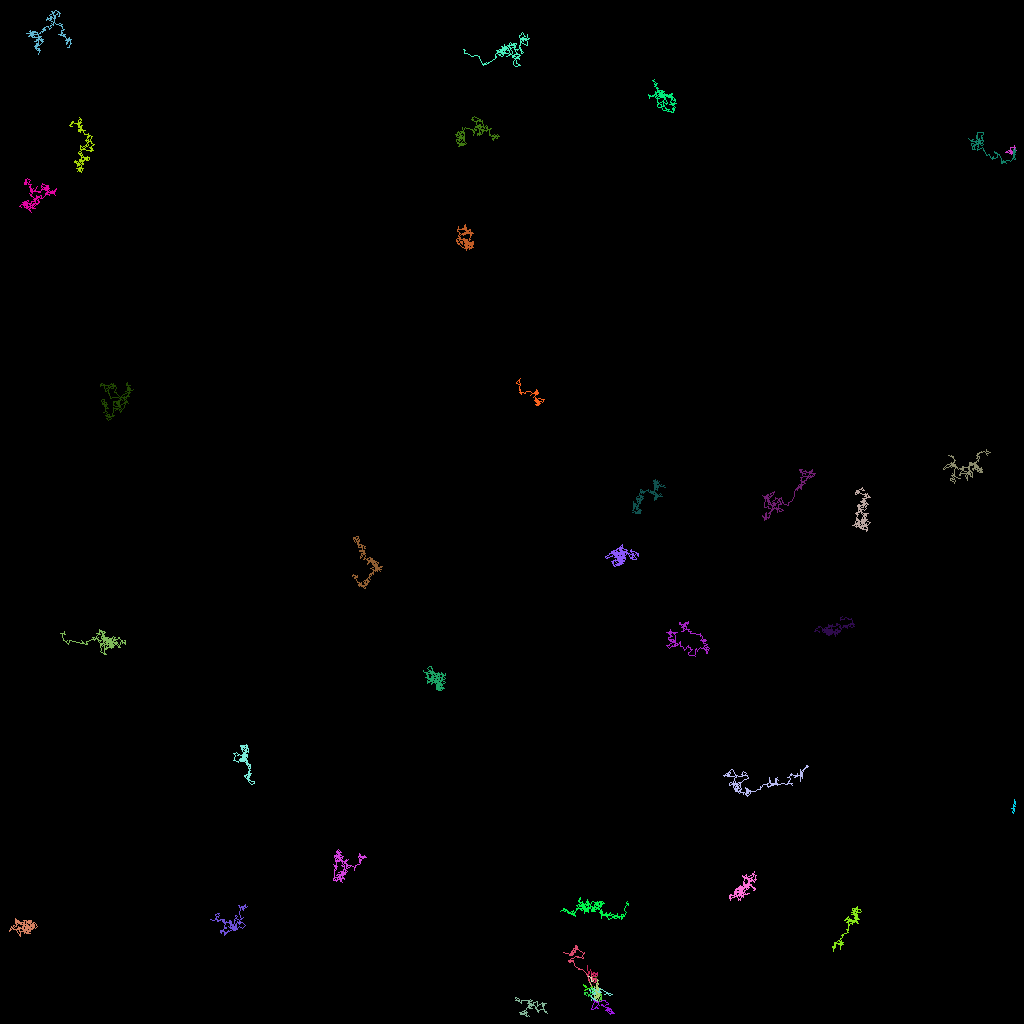

The file beside this chart, header and first rows:
traj_idx, frame, x, y, z
16, 0, 126.7, 101, 0.0
16, 1, 126.7, 101.1, 0.0
16, 2, 126.7, 101.2, 0.0
16, 3, 126.7, 101.3, 0.0
16, 4, 126.6, 101.5, 0.0
16, 5, 126.7, 101.6, 0.0
16, 6, 126.7, 101.3, 0.0
16, 7, 126.7, 101.1, 0.0
16, 8, 126.7, 101.1, 0.0
16, 9, 126.8, 101, 0.0
16, 10, 126.3, 101, 0.0
16, 11, 126.7, 101.1, 0.0
16, 12, 126.6, 101, 0.0
16, 13, 126.7, 100.6, 0.0
16, 14, 126.8, 100.2, 0.0
16, 15, 126.9, 100.2, 0.0
16, 16, 126.8, 99.92, 0.0
16, 17, 126.9, 100.5, 0.0
16, 18, 126.8, 100.7, 0.0
16, 19, 126.9, 100.8, 0.0
6, 0, 126.7, 18.08, 0.0
6, 1, 126.7, 18.64, 0.0
6, 2, 126.7, 18.13, 0.0
6, 3, 126.7, 18.26, 0.0
6, 4, 126.7, 18.64, 0.0
6, 5, 126.6, 18.91, 0.0
6, 6, 126.7, 19.02, 0.0
6, 7, 126.2, 18.81, 0.0
6, 8, 125.9, 18.81, 0.0
6, 9, 125.8, 18.84, 0.0
6, 10, 125.6, 18.96, 0.0
6, 11, 125.8, 19.06, 0.0
6, 12, 125.9, 19.04, 0.0
6, 13, 126.1, 19.08, 0.0
6, 14, 126.4, 19.21, 0.0
6, 15, 126.5, 19.18, 0.0
6, 16, 126.2, 19.07, 0.0
6, 17, 126.1, 18.73, 0.0
6, 18, 126.2, 18.81, 0.0
6, 19, 126.6, 19.12, 0.0
6, 20, 126.3, 19.18, 0.0
6, 21, 126.3, 18.79, 0.0
6, 22, 126.3, 18.88, 0.0
6, 23, 126.3, 18.37, 0.0
6, 24, 126.6, 18.39, 0.0
6, 25, 126.7, 18.39, 0.0
6, 26, 126.7, 18.74, 0.0
6, 27, 126.8, 18.89, 0.0
6, 28, 126.8, 18.7, 0.0
6, 29, 126.8, 18.89, 0.0
6, 30, 126.7, 18.71, 0.0
6, 31, 126.9, 18.74, 0.0
6, 32, 126.9, 18.95, 0.0
6, 33, 126.8, 18.91, 0.0
6, 34, 126.8, 18.9, 0.0
6, 35, 126.9, 18.33, 0.0
6, 36, 126.8, 18.6, 0.0
6, 37, 126.9, 18.71, 0.0
6, 38, 126.8, 18.7, 0.0
6, 39, 126.9, 18.79, 0.0
... 5,979 more rows
